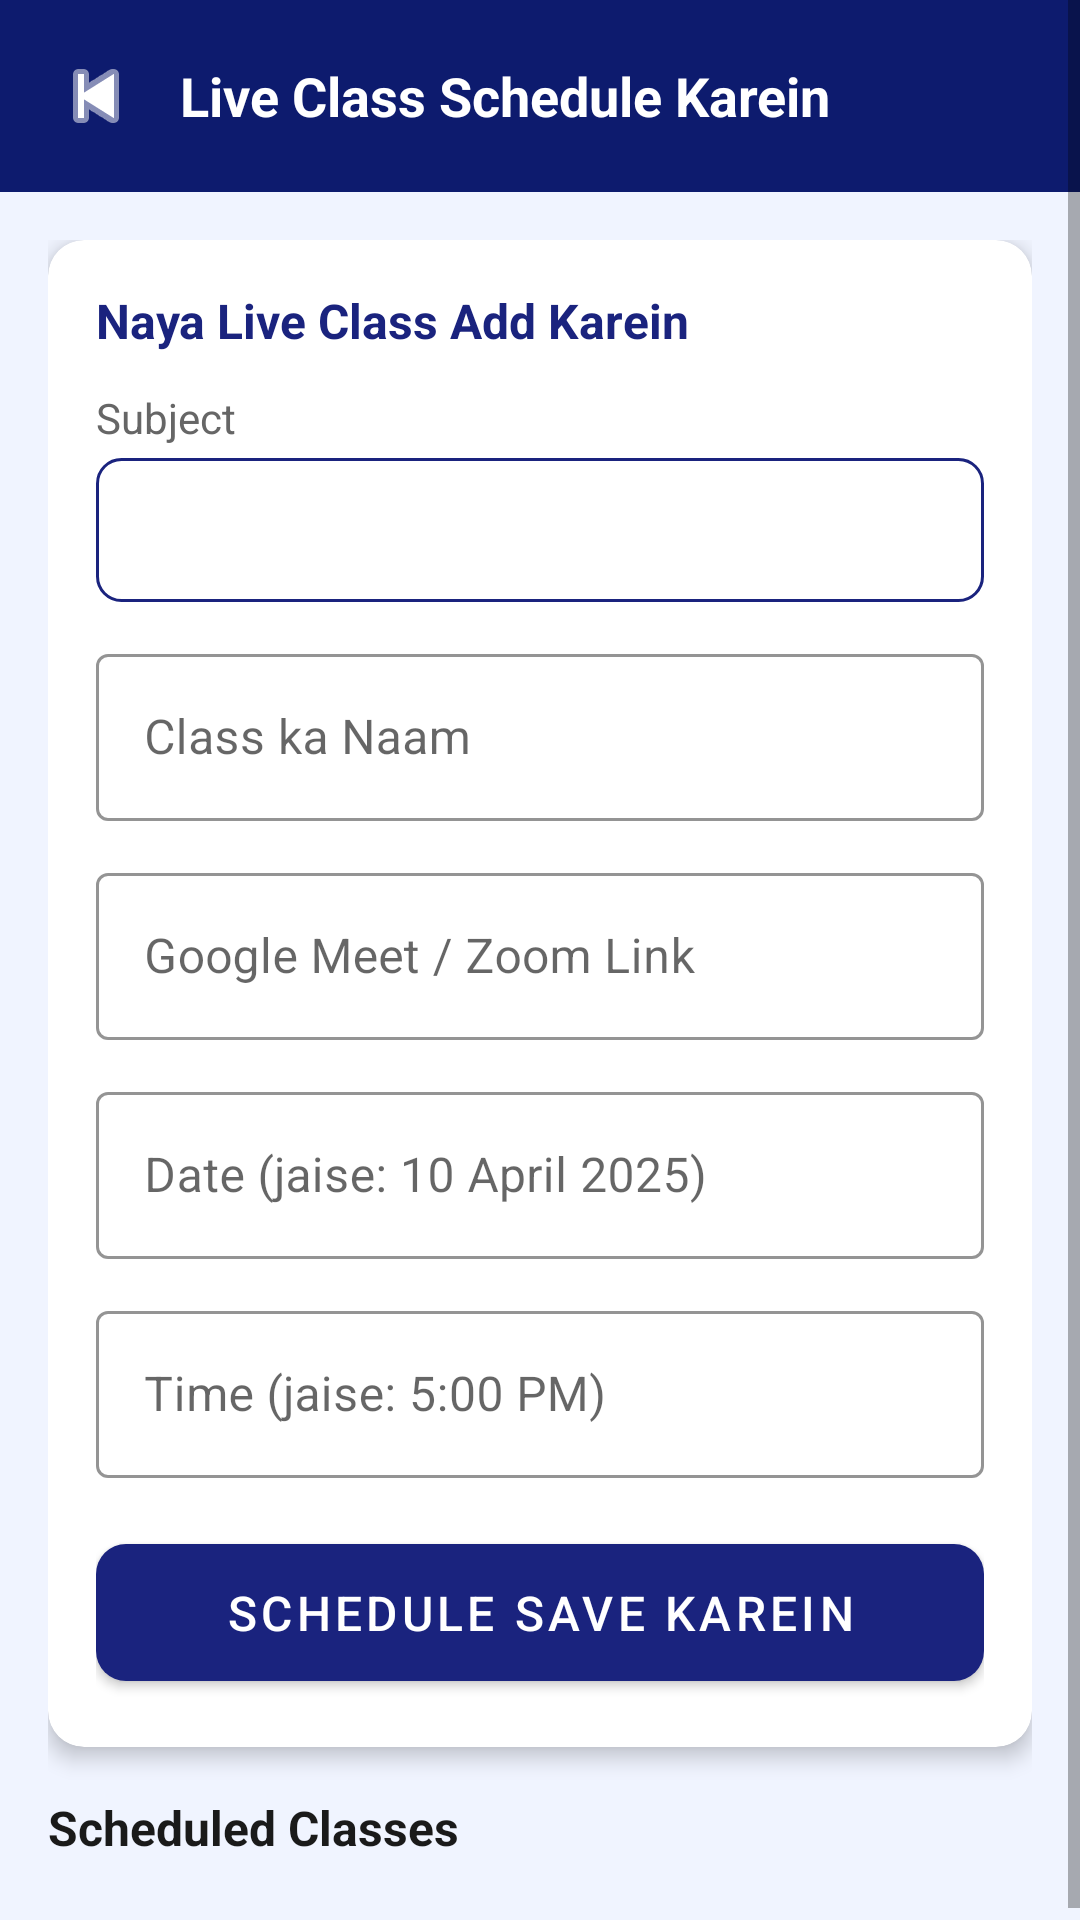

The Android layout XML behind this screen, and the referenced resources:
<!-- AndroidManifest.xml: application theme Theme.GuruClasses -->
<!-- res/layout/activity_admin_live_class.xml -->
<?xml version="1.0" encoding="utf-8"?>
<ScrollView xmlns:android="http://schemas.android.com/apk/res/android"
    xmlns:app="http://schemas.android.com/apk/res-auto"
    android:layout_width="match_parent"
    android:layout_height="match_parent"
    android:background="@color/background">
    <LinearLayout android:layout_width="match_parent" android:layout_height="wrap_content"
        android:orientation="vertical">

        <LinearLayout android:layout_width="match_parent" android:layout_height="wrap_content"
            android:background="@color/primary_dark" android:padding="16dp"
            android:orientation="horizontal" android:gravity="center_vertical">
            <ImageView android:id="@+id/ivBack" android:layout_width="32dp" android:layout_height="32dp"
                android:src="@android:drawable/ic_media_previous" android:tint="@color/white"
                android:layout_marginEnd="12dp" />
            <TextView android:layout_width="wrap_content" android:layout_height="wrap_content"
                android:text="Live Class Schedule Karein" android:textSize="18sp"
                android:textColor="@color/white" android:textStyle="bold" />
        </LinearLayout>

        <LinearLayout android:layout_width="match_parent" android:layout_height="wrap_content"
            android:orientation="vertical" android:padding="16dp">

            <androidx.cardview.widget.CardView android:layout_width="match_parent"
                android:layout_height="wrap_content" app:cardElevation="4dp" app:cardCornerRadius="12dp"
                android:layout_marginBottom="16dp">
                <LinearLayout android:layout_width="match_parent" android:layout_height="wrap_content"
                    android:orientation="vertical" android:padding="16dp">

                    <TextView android:layout_width="wrap_content" android:layout_height="wrap_content"
                        android:text="Naya Live Class Add Karein" android:textSize="16sp"
                        android:textColor="@color/primary" android:textStyle="bold"
                        android:layout_marginBottom="12dp" />

                    <TextView android:layout_width="wrap_content" android:layout_height="wrap_content"
                        android:text="Subject" android:textSize="14sp" android:textColor="@color/text_secondary"
                        android:layout_marginBottom="4dp" />
                    <Spinner android:id="@+id/spinnerSubject" android:layout_width="match_parent"
                        android:layout_height="48dp" android:background="@drawable/spinner_bg"
                        android:layout_marginBottom="12dp" />

                    <com.google.android.material.textfield.TextInputLayout style="@style/InputLayout"
                        android:layout_width="match_parent" android:layout_height="wrap_content"
                        android:hint="Class ka Naam" android:layout_marginBottom="12dp">
                        <com.google.android.material.textfield.TextInputEditText
                            android:id="@+id/etClassName" android:layout_width="match_parent"
                            android:layout_height="wrap_content" android:inputType="text" />
                    </com.google.android.material.textfield.TextInputLayout>

                    <com.google.android.material.textfield.TextInputLayout style="@style/InputLayout"
                        android:layout_width="match_parent" android:layout_height="wrap_content"
                        android:hint="Google Meet / Zoom Link" android:layout_marginBottom="12dp">
                        <com.google.android.material.textfield.TextInputEditText
                            android:id="@+id/etMeetLink" android:layout_width="match_parent"
                            android:layout_height="wrap_content" android:inputType="textUri" />
                    </com.google.android.material.textfield.TextInputLayout>

                    <com.google.android.material.textfield.TextInputLayout style="@style/InputLayout"
                        android:layout_width="match_parent" android:layout_height="wrap_content"
                        android:hint="Date (jaise: 10 April 2025)" android:layout_marginBottom="12dp">
                        <com.google.android.material.textfield.TextInputEditText
                            android:id="@+id/etDate" android:layout_width="match_parent"
                            android:layout_height="wrap_content" android:inputType="text" />
                    </com.google.android.material.textfield.TextInputLayout>

                    <com.google.android.material.textfield.TextInputLayout style="@style/InputLayout"
                        android:layout_width="match_parent" android:layout_height="wrap_content"
                        android:hint="Time (jaise: 5:00 PM)" android:layout_marginBottom="16dp">
                        <com.google.android.material.textfield.TextInputEditText
                            android:id="@+id/etTime" android:layout_width="match_parent"
                            android:layout_height="wrap_content" android:inputType="text" />
                    </com.google.android.material.textfield.TextInputLayout>

                    <com.google.android.material.button.MaterialButton android:id="@+id/btnSave"
                        style="@style/ButtonPrimary" android:layout_width="match_parent"
                        android:layout_height="wrap_content" android:text="Schedule Save Karein" />
                </LinearLayout>
            </androidx.cardview.widget.CardView>

            <TextView android:layout_width="wrap_content" android:layout_height="wrap_content"
                android:text="Scheduled Classes" android:textSize="16sp"
                android:textColor="@color/text_primary" android:textStyle="bold"
                android:layout_marginBottom="8dp" />

            <androidx.recyclerview.widget.RecyclerView android:id="@+id/rvClasses"
                android:layout_width="match_parent" android:layout_height="wrap_content"
                android:nestedScrollingEnabled="false" />
        </LinearLayout>
    </LinearLayout>
</ScrollView>
<!-- resources referenced by this layout -->
<resources>
  <color name="background">#F0F4FF</color>
  <color name="primary">#1A237E</color>
  <color name="primary_dark">#0D1B6E</color>
  <color name="text_primary">#1A1A1A</color>
  <color name="text_secondary">#666666</color>
  <color name="white">#FFFFFF</color>
  <!-- drawable spinner_bg (drawable) -->
  <?xml version="1.0" encoding="utf-8"?>
  <shape xmlns:android="http://schemas.android.com/apk/res/android"
      android:shape="rectangle">
      <solid android:color="#FFFFFF" />
      <corners android:radius="8dp" />
      <stroke android:width="1dp" android:color="#1A237E" />
      <padding android:left="8dp" android:right="8dp" android:top="4dp" android:bottom="4dp" />
  </shape>
  <style name="ButtonPrimary" parent="Widget.MaterialComponents.Button">
          <item name="backgroundTint">@color/primary</item>
          <item name="android:textColor">@color/white</item>
          <item name="cornerRadius">10dp</item>
          <item name="android:textSize">16sp</item>
          <item name="android:paddingTop">12dp</item>
          <item name="android:paddingBottom">12dp</item>
      </style>
  <style name="InputLayout" parent="Widget.MaterialComponents.TextInputLayout.OutlinedBox">
          <item name="boxStrokeColor">@color/primary</item>
          <item name="hintTextColor">@color/primary</item>
      </style>
  <style name="Theme.GuruClasses" parent="Theme.MaterialComponents.Light.NoActionBar">
          <item name="colorPrimary">@color/primary</item>
          <item name="colorPrimaryDark">@color/primary_dark</item>
          <item name="colorAccent">@color/accent</item>
          <item name="android:windowBackground">@color/background</item>
      </style>
  <color name="accent">#FF6F00</color>
</resources>
